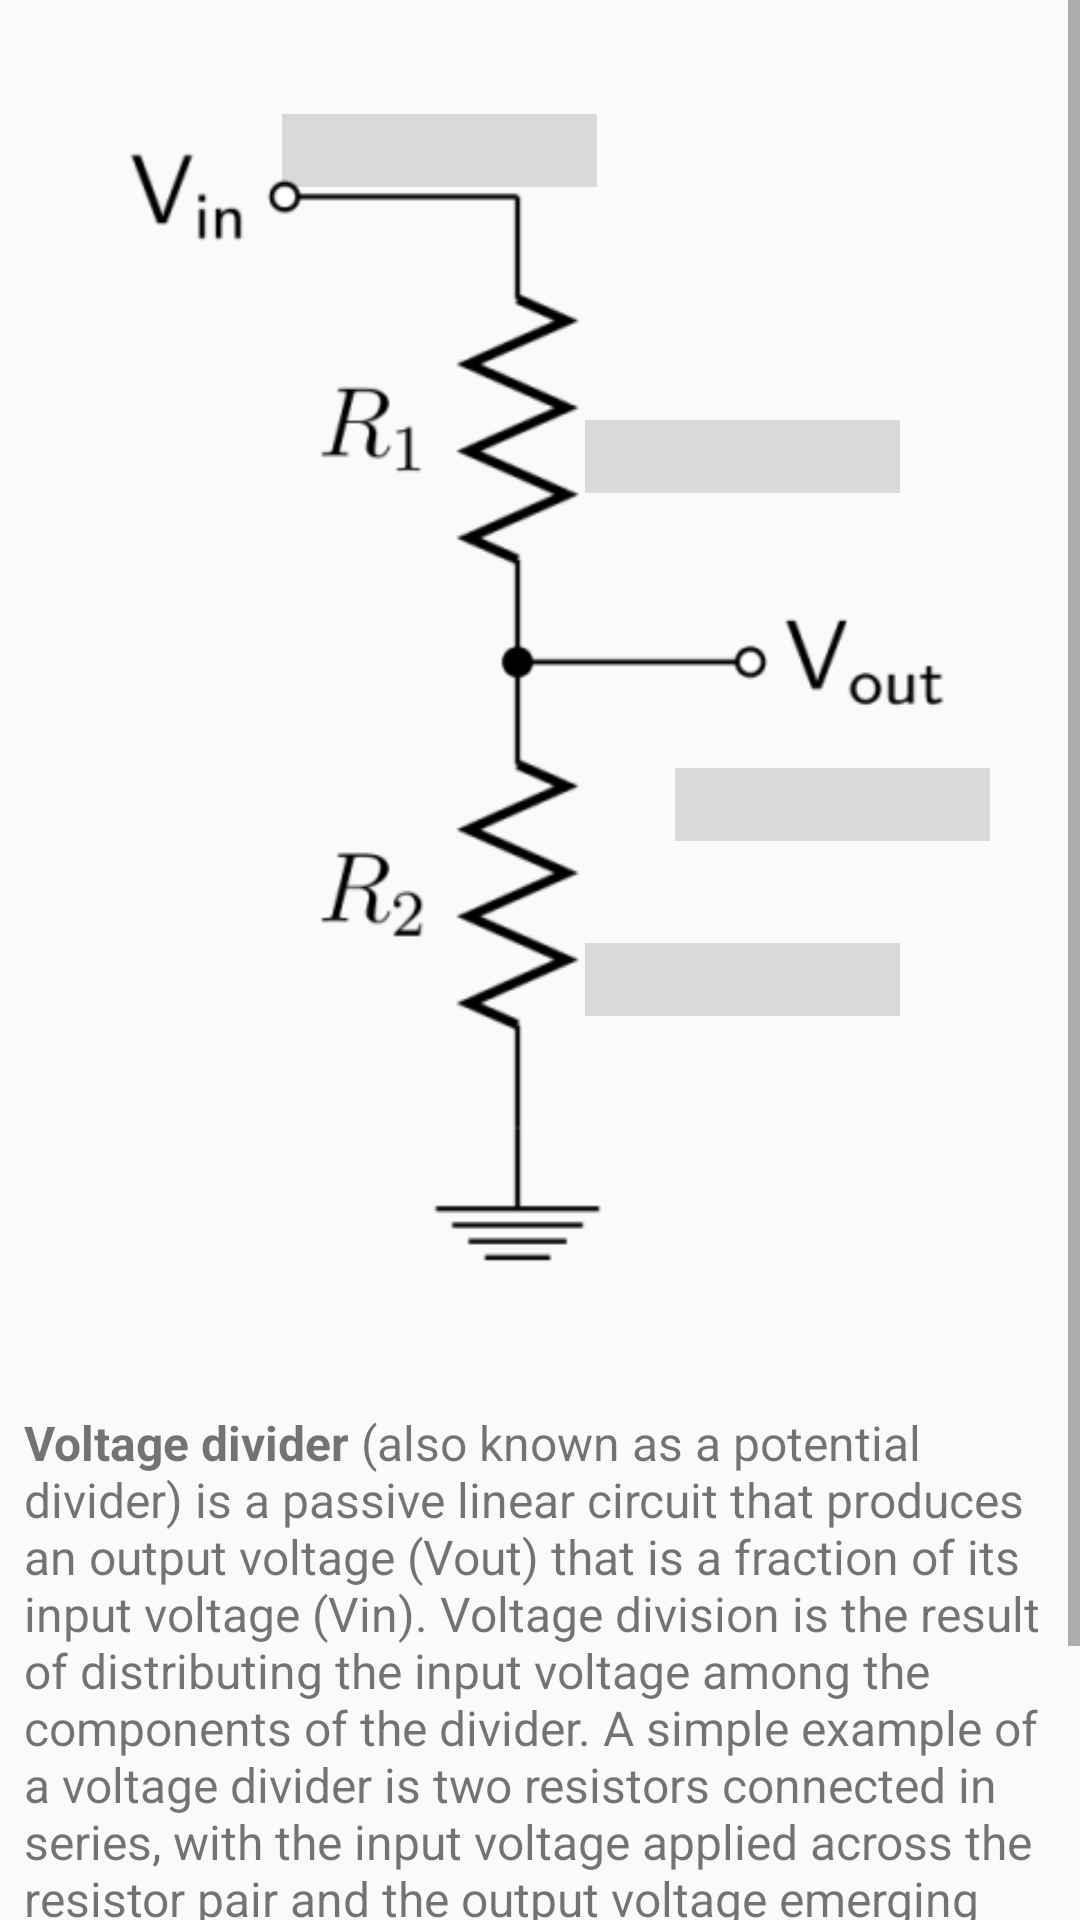

Layout XML and referenced resources for this Android screen:
<!-- AndroidManifest.xml: application theme AppTheme -->
<!-- res/layout/activity_voltage_divider.xml -->
<?xml version="1.0" encoding="utf-8"?>
<ScrollView xmlns:android="http://schemas.android.com/apk/res/android"
    xmlns:tools="http://schemas.android.com/tools"
    android:layout_width="match_parent"
    android:layout_height="match_parent"
    tools:context="com.example.android.fivethings.VoltageDivider">


    <RelativeLayout
        android:layout_width="match_parent"
        android:layout_height="wrap_content"
        android:focusableInTouchMode="true">

        <ImageView
            android:id="@+id/imageView"
            android:layout_width="match_parent"
            android:layout_height="wrap_content"
            android:adjustViewBounds="true"
            android:src="@drawable/resistive_divider" />

        <TextView
            android:id="@+id/textView"
            android:layout_width="match_parent"
            android:layout_height="wrap_content"
            android:layout_below="@id/imageView"
            android:layout_margin="8dp"
            android:autoLink="web"
            android:text="@string/voltage_divider_description"
            android:textSize="16sp" />

        <EditText
            android:id="@+id/editTextR1"
            style="@style/InputFields"
            android:layout_alignRight="@id/imageView"
            android:layout_alignTop="@id/imageView"
            android:layout_marginRight="60dp"
            android:layout_marginTop="140dp"
            android:ems="5"
            android:imeOptions="actionNext"
            android:inputType="numberDecimal"
            android:nextFocusForward="@+id/editTextR2" />

        <EditText
            android:id="@+id/editTextR2"
            style="@style/InputFields"
            android:layout_alignLeft="@id/editTextR1"
            android:layout_alignStart="@id/editTextR1"
            android:layout_below="@id/editTextR1"
            android:layout_marginTop="150dp"
            android:ems="5"
            android:imeOptions="actionNext"
            android:inputType="numberDecimal"
            android:nextFocusForward="@+id/editTextVout" />

        <EditText
            android:id="@+id/editTextVin"
            style="@style/InputFields"
            android:layout_alignLeft="@id/imageView"
            android:layout_alignTop="@id/imageView"
            android:layout_marginLeft="94dp"
            android:layout_marginTop="38dp"
            android:ems="5"
            android:inputType="numberDecimal" />

        <EditText
            android:id="@+id/editTextVout"
            style="@style/InputFields"
            android:layout_alignRight="@id/imageView"
            android:layout_alignTop="@id/imageView"
            android:layout_marginRight="30dp"
            android:layout_marginTop="256dp"
            android:ems="5"
            android:inputType="numberDecimal" />

    </RelativeLayout>
</ScrollView>
<!-- resources referenced by this layout -->
<resources>
  <!-- drawable resistive_divider: png bitmap (drawable, 14026 bytes) -->
  <string name="voltage_divider_description"><b>Voltage divider</b> (also known as a potential divider) is a passive linear circuit that produces an output voltage (Vout) that is a fraction of its input voltage (Vin). Voltage division is the result of distributing the input voltage among the components of the divider. A simple example of a voltage divider is two resistors connected in series, with the input voltage applied across the resistor pair and the output voltage emerging from the connection between them.
         \n\nRead more: <a href="https://en.wikipedia.org/wiki/Voltage_divider">https://en.wikipedia.org/wiki/Voltage_divider</a>\n
      </string>
  <style name="InputFields">
          
          <item name="android:textSize">18sp</item>
          <item name="android:background">#22000000</item>
          <item name="android:layout_width">wrap_content</item>
          <item name="android:textColor">#9c27b0</item>
          <item name="android:textStyle">bold</item>
          <item name="android:layout_height">wrap_content</item>
          <item name="android:selectAllOnFocus">true</item>
      </style>
  <style name="AppTheme" parent="Theme.AppCompat.Light.DarkActionBar">
          
          <item name="colorPrimary">#607d8b</item>
          <item name="colorPrimaryDark">#455a64</item>
          <item name="colorAccent">#9e9e9e</item>
      </style>
</resources>
